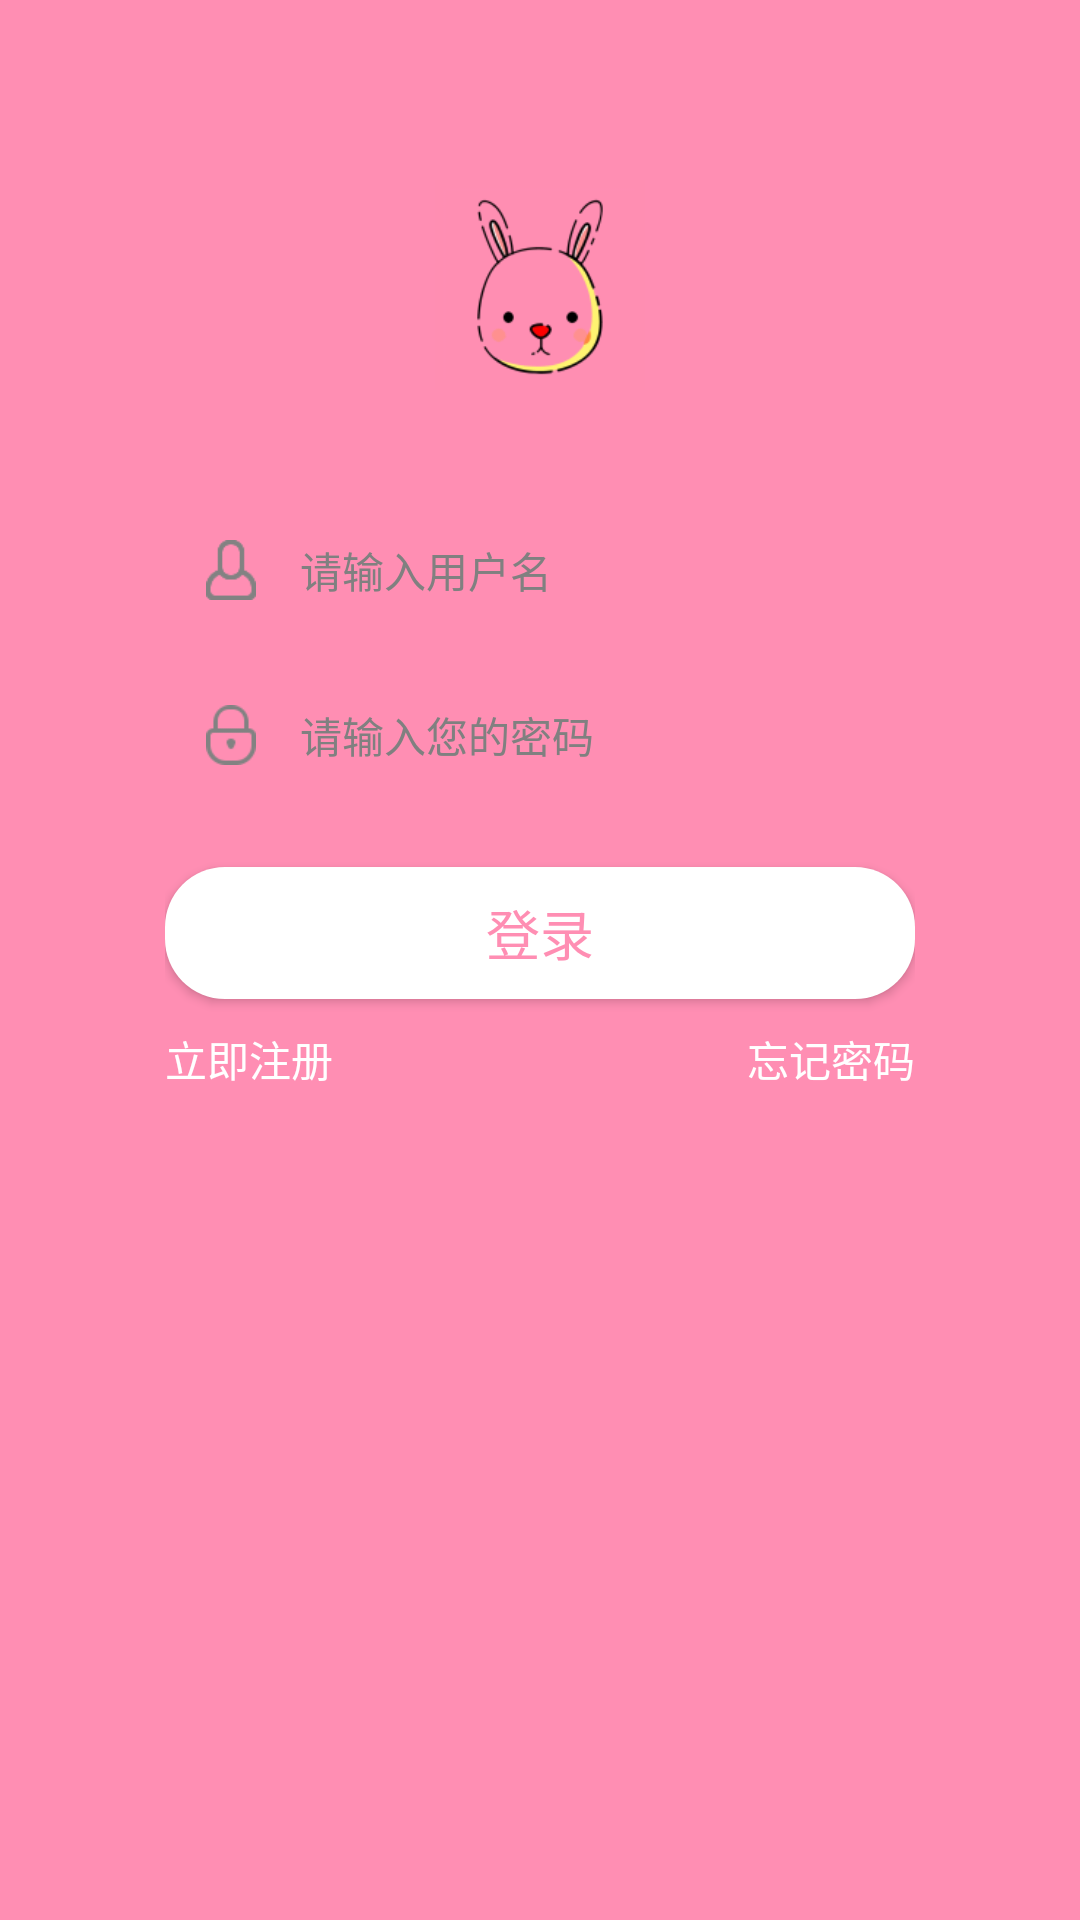

Here is an Android app screen rendered from its layout file. Give the layout XML and the strings, colors and styles it references.
<!-- AndroidManifest.xml: activity theme ImmersiveTheme -->
<!-- res/layout/activity_login.xml -->
<?xml version="1.0" encoding="utf-8"?>
<RelativeLayout xmlns:android="http://schemas.android.com/apk/res/android"
    android:layout_width="match_parent"
    android:layout_height="match_parent"
    android:background="@color/colorPrimary"
    android:orientation="vertical">

    <ImageView
        android:id="@+id/iv_back"
        android:layout_width="35dp"
        android:layout_height="35dp"
        android:padding="5dp"
        android:layout_alignParentTop="true"
        android:layout_alignParentLeft="true"
        android:layout_marginLeft="5dp"
        android:layout_marginTop="5dp"
        android:src="@mipmap/ic_back" />
    <LinearLayout
        android:id="@+id/iv_bg"
        android:layout_width="wrap_content"
        android:layout_height="wrap_content"
        android:layout_centerHorizontal="true"
        android:layout_marginTop="40dp"
        android:gravity="center"
        android:orientation="vertical">

        <ImageView
            android:id="@+id/test"
            android:layout_marginTop="20dp"
            android:layout_width="70dp"
            android:layout_height="70dp"
            android:src="@mipmap/ic_launcher" />

    </LinearLayout>

    <LinearLayout
        android:id="@+id/input_line"
        android:layout_width="fill_parent"
        android:layout_height="wrap_content"
        android:layout_below="@+id/iv_bg"
        android:layout_centerHorizontal="true"
        android:layout_marginLeft="40dp"
        android:layout_marginRight="40dp"
        android:layout_marginTop="40dp"
        android:orientation="vertical"
        android:paddingLeft="15dp"
        android:paddingRight="15dp"
        android:visibility="visible">

        <LinearLayout
            android:layout_width="match_parent"
            android:layout_height="wrap_content"
            android:orientation="vertical">

            <LinearLayout
                android:layout_width="match_parent"
                android:layout_height="40dp"
                android:background="@drawable/shape_input_bg"
                android:gravity="center"
                android:orientation="horizontal">

                <ImageView
                    android:id="@+id/imageView"
                    android:layout_width="20dp"
                    android:layout_height="20dp"
                    android:layout_centerVertical="true"
                    android:layout_marginBottom="8dp"
                    android:layout_marginLeft="12dp"
                    android:layout_marginRight="5dp"
                    android:layout_marginTop="8dp"
                    android:src="@mipmap/ic_login_icon_account_number" />

                <EditText
                    android:id="@+id/et_username"
                    android:maxLength="20"
                    android:maxLines="1"
                    android:layout_width="match_parent"
                    android:layout_height="wrap_content"
                    android:layout_marginRight="2dp"
                    android:background="#00000000"
                    android:hint="请输入用户名"
                    android:imeOptions="actionNext"
                    android:padding="8dp"
                    android:textColor="@color/black2"
                    android:textColorHint="@color/gray1"
                    android:textSize="14sp" />

            </LinearLayout>

            <LinearLayout
                android:layout_width="match_parent"
                android:layout_height="40dp"
                android:layout_marginTop="15dp"
                android:background="@drawable/shape_input_bg"
                android:gravity="center"
                android:orientation="horizontal">

                <ImageView
                    android:layout_width="20dp"
                    android:layout_height="20dp"
                    android:layout_centerVertical="true"
                    android:layout_marginBottom="8dp"
                    android:layout_marginLeft="12dp"
                    android:layout_marginRight="5dp"
                    android:layout_marginTop="8dp"
                    android:src="@mipmap/ic_login_icon_password" />

                <EditText
                    android:id="@+id/et_pwd"
                    android:layout_width="match_parent"
                    android:layout_height="wrap_content"
                    android:layout_marginRight="2dp"
                    android:background="#00000000"
                    android:hint="请输入您的密码"
                    android:imeOptions="actionDone"
                    android:inputType="textPassword"
                    android:maxLength="25"
                    android:maxLines="1"
                    android:padding="8dp"
                    android:textColor="@color/black2"
                    android:textColorHint="@color/gray1"
                    android:textSize="14sp" />

            </LinearLayout>

            <LinearLayout xmlns:tools="http://schemas.android.com/tools"
                tools:visibility="visible"
                android:layout_width="match_parent"
                android:layout_height="match_parent"
                android:layout_marginTop="10dp"
                android:orientation="horizontal"
                android:visibility="gone">

                <TextView
                    style="16sp"
                    android:layout_width="0dp"
                    android:layout_height="wrap_content"
                    android:layout_gravity="center_vertical"
                    android:layout_marginRight="5dp"
                    android:layout_weight="1"
                    android:gravity="center|right"
                    android:text="记住密码"
                    android:textColor="@color/white" />

                <Switch
                    android:id="@+id/sw_remember_pwd"
                    android:layout_width="46dp"
                    android:layout_height="23dp"
                    android:layout_gravity="center_vertical|right"
                    android:theme="@style/MySwitch" />
            </LinearLayout>

            <Button
                android:id="@+id/btn_login"
                android:layout_width="match_parent"
                android:layout_height="44dp"
                android:layout_marginTop="24dp"
                android:background="@drawable/shape_button_white"
                android:text="登录"
                android:textColor="@color/colorPrimary"
                android:textSize="18sp" />

            <LinearLayout
                android:layout_marginTop="5dp"
                android:layout_width="match_parent"
                android:layout_height="30dp"
                android:orientation="horizontal">

                <TextView
                    android:id="@+id/tv_register"
                    android:layout_width="wrap_content"
                    android:layout_height="match_parent"

                    android:layout_weight="1"
                    android:gravity="left|center_vertical"
                    android:textColor="@color/white"
                    android:text="立即注册" />

                <TextView
                    android:id="@+id/tv_forget"
                    android:gravity="right|center_vertical"
                    android:layout_width="wrap_content"
                    android:layout_height="match_parent"
                    android:layout_weight="1"
                    android:textColor="@color/white"
                    android:text="忘记密码" />
            </LinearLayout>
        </LinearLayout>

    </LinearLayout>


</RelativeLayout>
<!-- resources referenced by this layout -->
<resources>
  <color name="black2">#333333</color>
  <color name="colorPrimary">#FF8EB3</color>
  <color name="gray1">#808080</color>
  <color name="white">#ffffff</color>
  <!-- drawable shape_button_white (drawable) -->
  <?xml version="1.0" encoding="utf-8"?>
  <shape xmlns:android="http://schemas.android.com/apk/res/android" android:shape="rectangle">
  <corners android:radius="20dp" />
  <solid android:color="@color/white"/>
  </shape>
  <!-- mipmap ic_launcher: png bitmap (mipmap-hdpi, 4171 bytes) -->
  <!-- mipmap ic_login_icon_account_number: png bitmap (mipmap-hdpi, 692 bytes) -->
  <!-- mipmap ic_login_icon_password: png bitmap (mipmap-hdpi, 850 bytes) -->
  <style name="MySwitch" parent="Theme.AppCompat.Light">
          
          <item name="colorControlActivated">@color/blue</item>
          
          <item name="colorSwitchThumbNormal">@color/white</item>
          
          <item name="android:colorForeground">@color/white</item>
      </style>
  <style name="ImmersiveTheme" parent="Theme.AppCompat.Light.NoActionBar">
          <item name="colorPrimary">@color/colorPrimary</item>
          <item name="colorPrimaryDark">@color/colorPrimary</item>
          <item name="colorAccent">@color/colorPrimary</item>
      </style>
  <color name="blue">#2980b9</color>
</resources>
